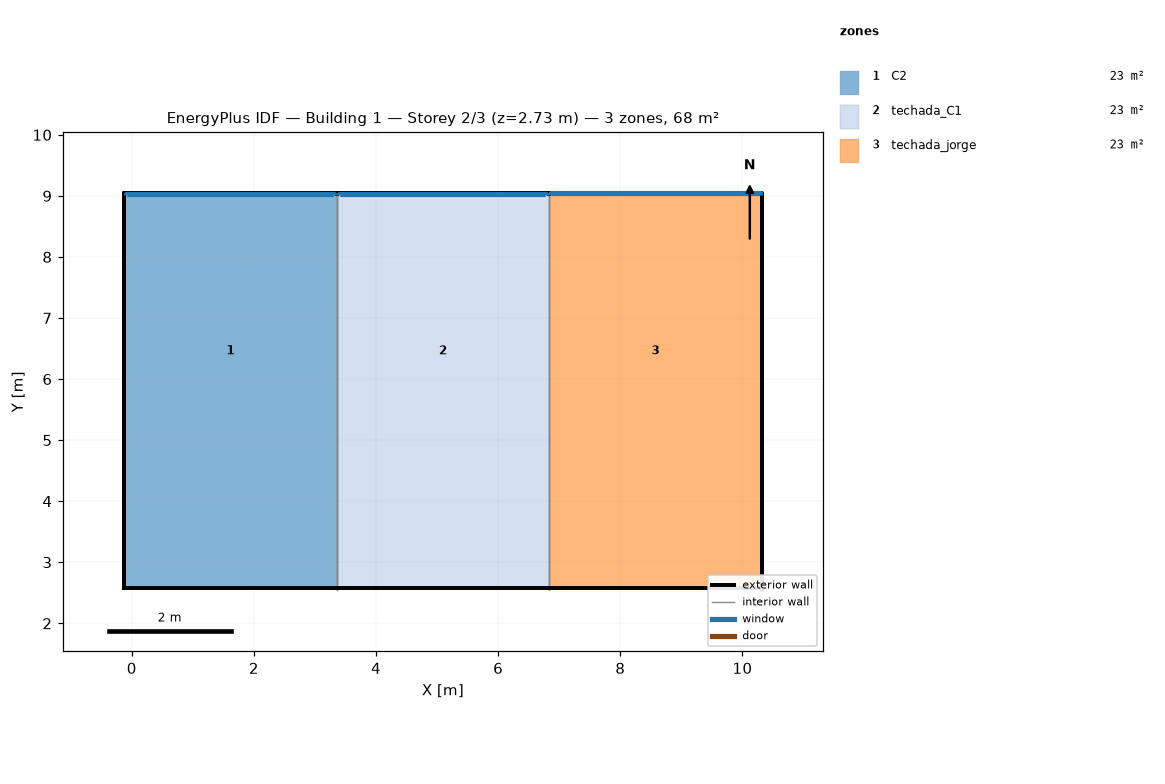
=== STOREY PLAN SPEC (per zone: floor XY polygon, exterior-wall plan segments, windows/doors) ===
zone 1: C2  (22.7 m²)
  floor: (3.36, 9.04) (3.36, 8.34) (-0.12, 8.34) (-0.12, 9.04)
  floor: (3.36, 8.34) (3.36, 4.58) (-0.12, 4.58) (-0.12, 8.34)
  floor: (3.36, 4.58) (3.36, 2.58) (-0.12, 2.58) (-0.12, 4.58)
  exterior wall: (3.36, 9.00) – (3.36, 9.04) – (-0.12, 9.04) – (-0.12, 9.00)  [3.6 m]
    window: (3.31, 9.01) – (3.31, 9.04) – (-0.09, 9.04) – (-0.09, 9.01)  [0.8 m²]
  exterior wall: (-0.12, 9.00) – (-0.12, 9.04) – (-0.12, 2.58) – (-0.12, 2.54)  [6.5 m]
  exterior wall: (-0.12, 2.54) – (-0.12, 2.58) – (3.36, 2.58) – (3.36, 2.54)  [3.6 m]
  interior walls: 1
zone 2: techada_C1  (22.7 m²)
  floor: (6.84, 9.04) (6.84, 8.34) (3.36, 8.34) (3.36, 9.04)
  floor: (6.84, 8.34) (6.84, 4.58) (3.36, 4.58) (3.36, 8.34)
  floor: (6.84, 4.58) (6.84, 2.58) (3.36, 2.58) (3.36, 4.58)
  exterior wall: (6.84, 9.00) – (6.84, 9.04) – (3.36, 9.04) – (3.36, 9.00)  [3.6 m]
    window: (6.79, 9.01) – (6.79, 9.04) – (3.39, 9.04) – (3.39, 9.01)  [0.8 m²]
  exterior wall: (3.36, 2.54) – (3.36, 2.58) – (6.84, 2.58) – (6.84, 2.54)  [3.6 m]
  interior walls: 2
zone 3: techada_jorge  (22.7 m²)
  floor: (10.32, 9.04) (10.32, 8.34) (6.84, 8.34) (6.84, 9.04)
  floor: (10.32, 8.34) (10.32, 4.58) (6.84, 4.58) (6.84, 8.34)
  floor: (10.32, 4.58) (10.32, 2.58) (6.84, 2.58) (6.84, 4.58)
  exterior wall: (10.32, 9.00) – (10.32, 2.54) – (10.32, 2.58) – (10.32, 9.04)  [13.0 m]
  exterior wall: (10.32, 9.00) – (10.32, 9.04) – (6.84, 9.04) – (6.84, 9.00)  [3.6 m]
    window: (10.28, 9.01) – (10.28, 9.04) – (6.87, 9.04) – (6.87, 9.01)  [0.8 m²]
  exterior wall: (6.84, 2.54) – (6.84, 2.58) – (10.32, 2.58) – (10.32, 2.54)  [3.6 m]
  interior walls: 1

=== DERIVED (storey summary) ===
Building: Building 1
Storey: 2 of 3  (floor level z = 2.73 m)
Storey gross floor area: 68.1 m²
Zones on this storey: 3
  - C2: floor 22.7 m²; exterior wall 13.7 m (4.0 m²); 1 window(s) 0.8 m²; WWR 19.3%
  - techada_C1: floor 22.7 m²; exterior wall 7.1 m (2.1 m²); 1 window(s) 0.8 m²; WWR 37.5%
  - techada_jorge: floor 22.7 m²; exterior wall 20.1 m (4.0 m²); 1 window(s) 0.8 m²; WWR 20.2%
Zone adjacency (shared interzone walls):
  - C2 ↔ techada_C1
  - techada_C1 ↔ techada_jorge